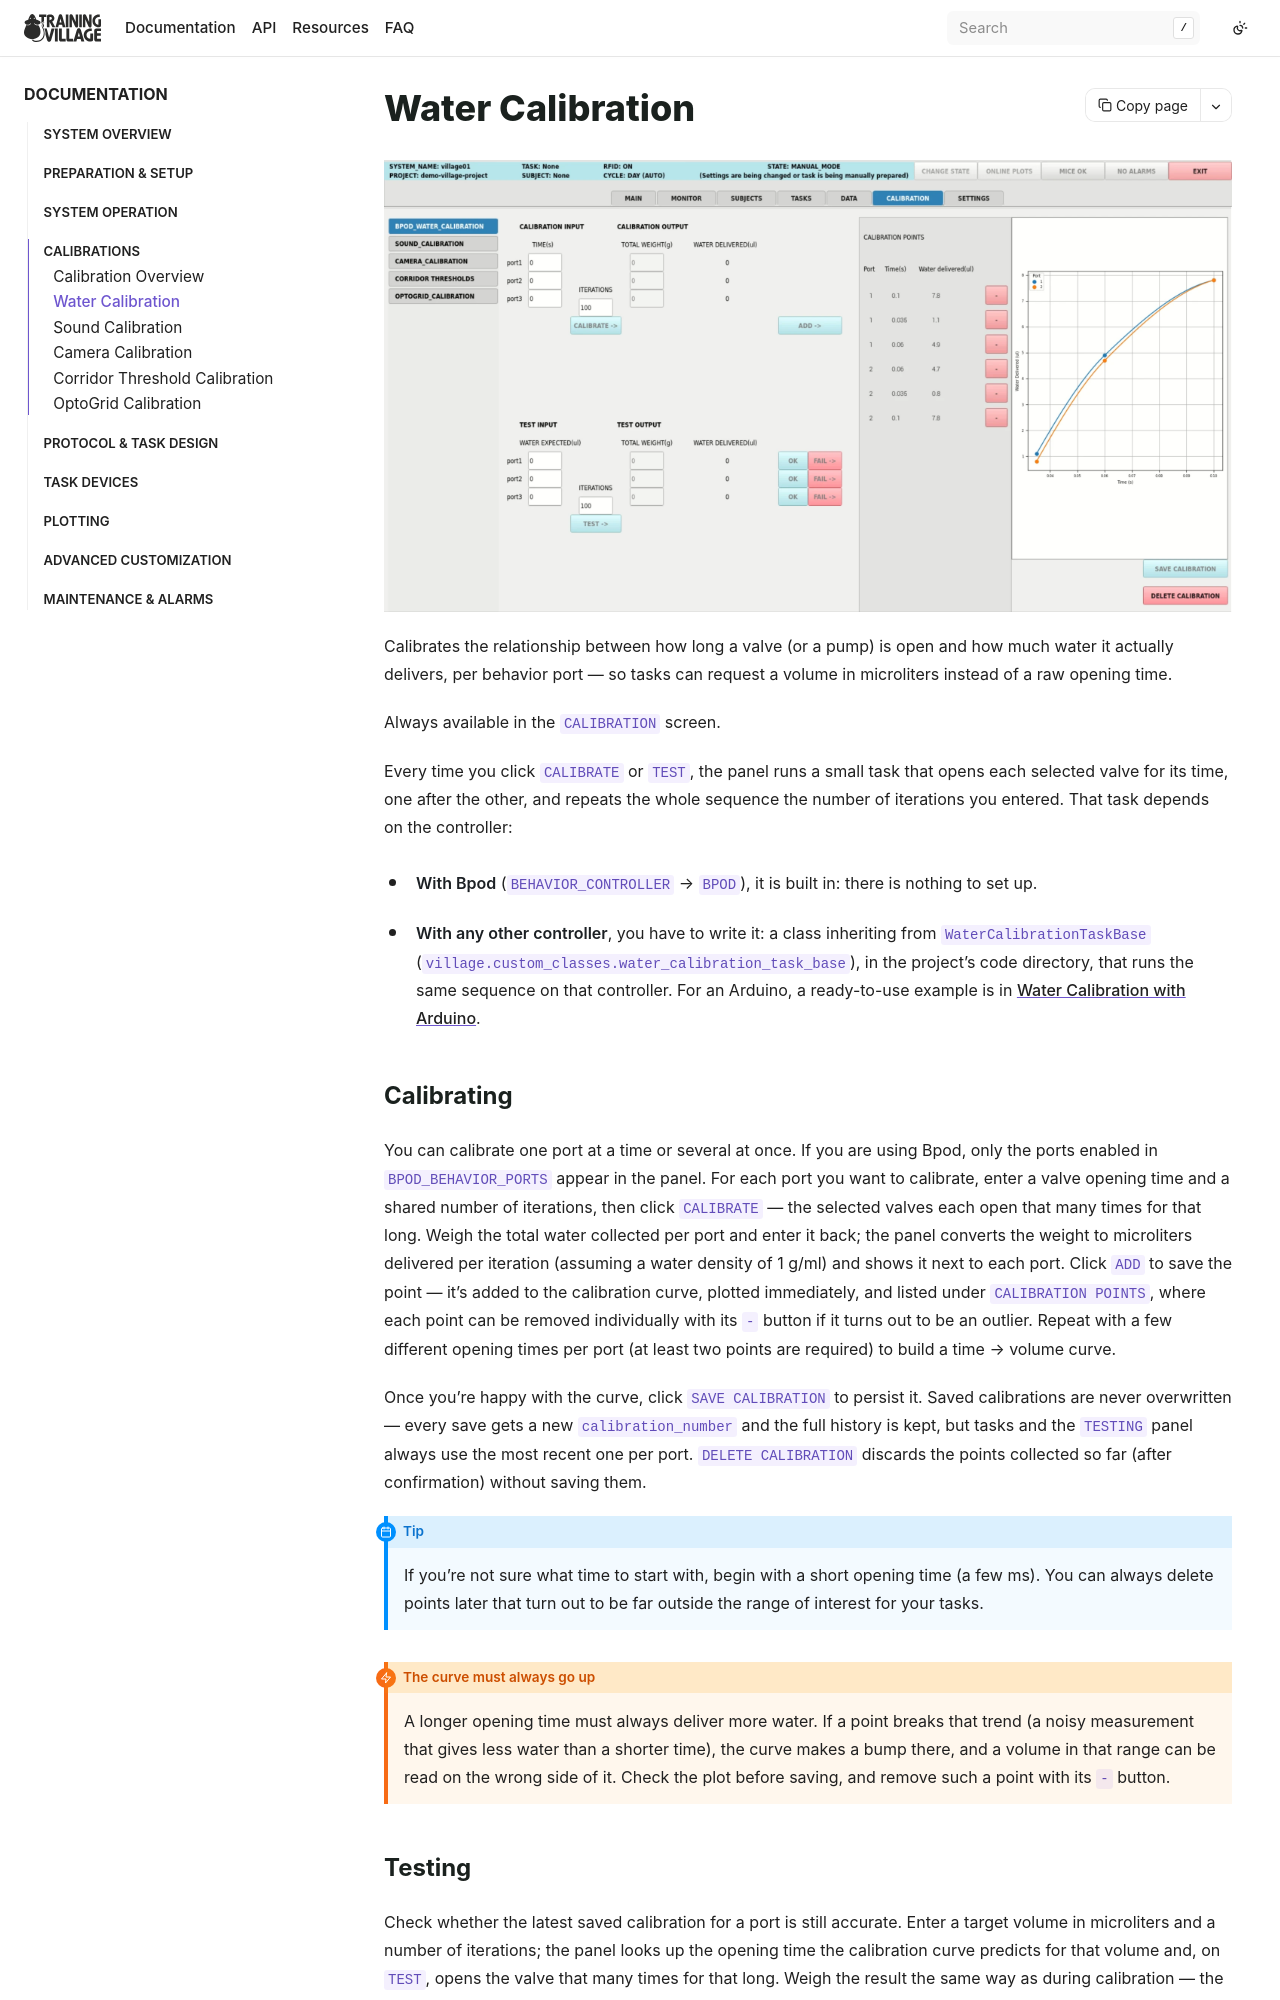

repository: BrainCircuitsBehaviorLab/village · page: calibrations/water.html · generator: sphinx

## Water Calibration

![Water calibration screen](/_static/calibration_screen.webp)

Calibrates the relationship between how long a valve (or a pump) is open and how much
water it actually delivers, per behavior port — so tasks can request a volume in
microliters instead of a raw opening time.

Always available in the `CALIBRATION` screen.

Every time you click `CALIBRATE` or `TEST`, the panel runs a small task that opens each
selected valve for its time, one after the other, and repeats the whole sequence the
number of iterations you entered. That task depends on the controller:

- **With Bpod** (`BEHAVIOR_CONTROLLER` → `BPOD`), it is built in: there is nothing to
  set up.
- **With any other controller**, you have to write it: a class inheriting from
  `WaterCalibrationTaskBase` (`village.custom_classes.water_calibration_task_base`), in
  the project's code directory, that runs the same sequence on that controller. For an
  Arduino, a ready-to-use example is in
  [Water Calibration with Arduino](../advanced_customization/water_calibration_arduino.md).

### Calibrating

You can calibrate one port at a time or several at once. If you are using Bpod, only the
ports enabled in `BPOD_BEHAVIOR_PORTS` appear in the panel.
For each port you want to calibrate, enter a valve opening time and a shared number of
iterations, then click `CALIBRATE` — the selected valves each open that many
times for that long. Weigh the total water collected per port and enter it back; the
panel converts the weight to microliters delivered per iteration (assuming a water
density of 1 g/ml) and shows it next to each port. Click `ADD` to save the point — it's
added to the calibration curve, plotted immediately, and listed under
`CALIBRATION POINTS`, where each point can be removed individually with its
`-` button if it turns out to be an outlier. Repeat with a few different opening times
per port (at least two points are required) to build a time → volume curve.

Once you're happy with the curve, click `SAVE CALIBRATION` to persist it.
Saved calibrations are never overwritten — every save gets a new `calibration_number`
and the full history is kept, but tasks and the `TESTING` panel always use the most
recent one per port. `DELETE CALIBRATION` discards the points collected so far (after
confirmation) without saving them.

```{admonition} Tip
:class: note
If you're not sure what time to start with, begin with a short opening time (a few
ms). You can always delete points later that turn out to be far outside the range of
interest for your tasks.
```

```{admonition} The curve must always go up
:class: warning
A longer opening time must always deliver more water. If a point breaks that trend (a
noisy measurement that gives less water than a shorter time), the curve makes a bump
there, and a volume in that range can be read on the wrong side of it. Check the plot
before saving, and remove such a point with its `-` button.
```
